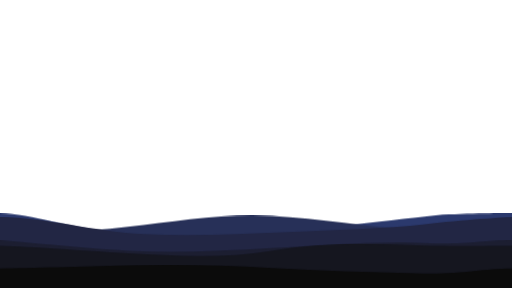
t = 0.00 s
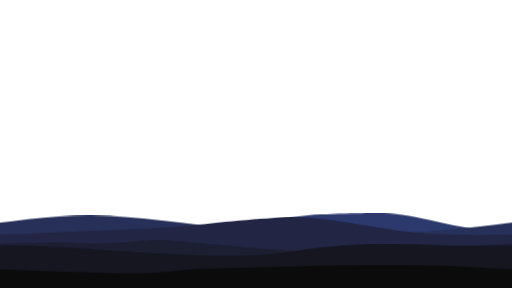
t = 4.75 s
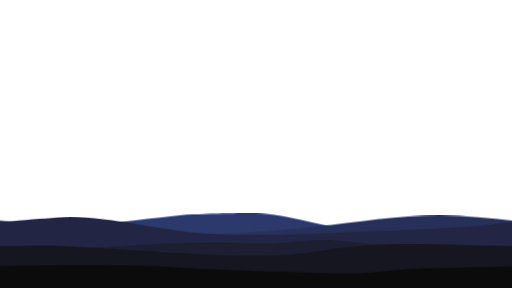
t = 9.50 s

The animated SVG that drew these frames (rendered in a browser with its animation timeline set to each time). Animation: 6 CSS @keyframes rules; frames cover the first 9.50 s, repeats indefinitely.

<svg viewBox="0 0 1920 1080" xmlns="http://www.w3.org/2000/svg">

  <style>
    /* Faster animation */
    .layer1 { animation: move1 19s linear infinite; }/*Furthest*/
    .layer2 { animation: move2 15s linear infinite; }
    .layer3 { animation: move3 11s linear infinite; }
    .layer4 { animation: move4 7s linear infinite; }
    .layer5 { animation: move5 5s linear infinite; }
    .layer6 { animation: move6 3s linear infinite; } /*Closest*/

    @keyframes move1 { from { transform: translateX(0); } to { transform: translateX(-1920px); } }
    @keyframes move2 { from { transform: translateX(0); } to { transform: translateX(-1920px); } }
    @keyframes move3 { from { transform: translateX(0); } to { transform: translateX(-1920px); } }
    @keyframes move4 { from { transform: translateX(0); } to { transform: translateX(-1920px); } }
    @keyframes move5 { from { transform: translateX(0); } to { transform: translateX(-1920px); } }
    @keyframes move6 { from { transform: translateX(0); } to { transform: translateX(-1920px); } }
  </style>

<!-- Layer 1 -->
<g class="layer1">
  <g>
    <path d="M0 800
             C120 800, 260 860, 480 875
             C660 885, 840 880, 1020 870
             C1200 860, 1380 835, 1660 805
             C1780 800, 1920 800, 1920 800
             L1920 1081 L0 1081 Z" fill="#2b396d"/>
  </g>
  <g transform="translate(1919,0)">
    <path d="M0 800
             C120 800, 260 860, 480 875
             C660 885, 840 880, 1020 870
             C1200 860, 1380 835, 1660 805
             C1780 800, 1920 800, 1920 800
             L1920 1081 L0 1081 Z" fill="#2b396d"/>
  </g>
</g>

  <!-- Layer 2 -->
  <g class="layer2">
    <g>
      <path d="M0 886 C120 880, 300 870, 480 850 C660 830, 840 800, 1020 810 C1200 820, 1380 850, 1560 865 C1740 875, 1800 886, 1920 886 L1920 1081 L0 1081 Z" fill="#273058"/>
    </g>
    <g transform="translate(1919,0)">
      <path d="M0 886 C120 880, 300 870, 480 850 C660 830, 840 800, 1020 810 C1200 820, 1380 850, 1560 865 C1740 875, 1800 886, 1920 886 L1920 1081 L0 1081 Z" fill="#273058"/>
    </g>
  </g>

<!-- Layer 3 (flattened) -->
<g class="layer3">
  <g>
    <path d="M0 813
             C160 813, 360 870, 540 878
             C720 886, 900 878, 1080 870
             C1260 862, 1440 858, 1600 840
             C1720 825, 1920 813, 1920 813
             L1920 1081 L0 1081 Z" fill="#222644"/>
  </g>
  <g transform="translate(1919,0)">
    <path d="M0 813
             C160 813, 360 870, 540 878
             C720 886, 900 878, 1080 870
             C1260 862, 1440 858, 1600 840
             C1720 825, 1920 813, 1920 813
             L1920 1081 L0 1081 Z" fill="#222644"/>
  </g>
</g>

  <!-- Layer 4 -->
  <g class="layer4">
    <g>
      <path d="M0 901 C120 910, 300 930, 480 940 C660 950, 840 940, 1020 930 C1200 920, 1380 905, 1560 910 C1740 920, 1800 901, 1920 901 L1920 1081 L0 1081 Z" fill="#1c1e31"/>
    </g>
    <g transform="translate(1919,0)">
      <path d="M0 901 C120 910, 300 930, 480 940 C660 950, 840 940, 1020 930 C1200 920, 1380 905, 1560 910 C1740 920, 1800 901, 1920 901 L1920 1081 L0 1081 Z" fill="#1c1e31"/>
    </g>
  </g>

  <!-- Layer 5 -->
  <g class="layer5">
    <g>
      <path d="M0 922 C120 925, 300 940, 480 950 C660 960, 840 970, 1020 940 C1200 910, 1380 915, 1560 920 C1740 925, 1800 922, 1920 922 L1920 1081 L0 1081 Z" fill="#15161f"/>
    </g>
    <g transform="translate(1919,0)">
      <path d="M0 922 C120 925, 300 940, 480 950 C660 960, 840 970, 1020 940 C1200 910, 1380 915, 1560 920 C1740 925, 1800 922, 1920 922 L1920 1081 L0 1081 Z" fill="#15161f"/>
    </g>
  </g>

  <!-- Layer 6 -->
  <g class="layer6">
    <g>
      <path d="M0 1007 C120 1005, 300 1000, 480 995 C660 990, 840 995, 1020 1005 C1200 1015, 1380 1020, 1560 1025 C1740 1030, 1800 1007, 1920 1007 L1920 1081 L0 1081 Z" fill="#0b0b0b"/>
    </g>
    <g transform="translate(1919,0)">
      <path d="M0 1007 C120 1005, 300 1000, 480 995 C660 990, 840 995, 1020 1005 C1200 1015, 1380 1020, 1560 1025 C1740 1030, 1800 1007, 1920 1007 L1920 1081 L0 1081 Z" fill="#0b0b0b"/>
    </g>
  </g>

</svg>
